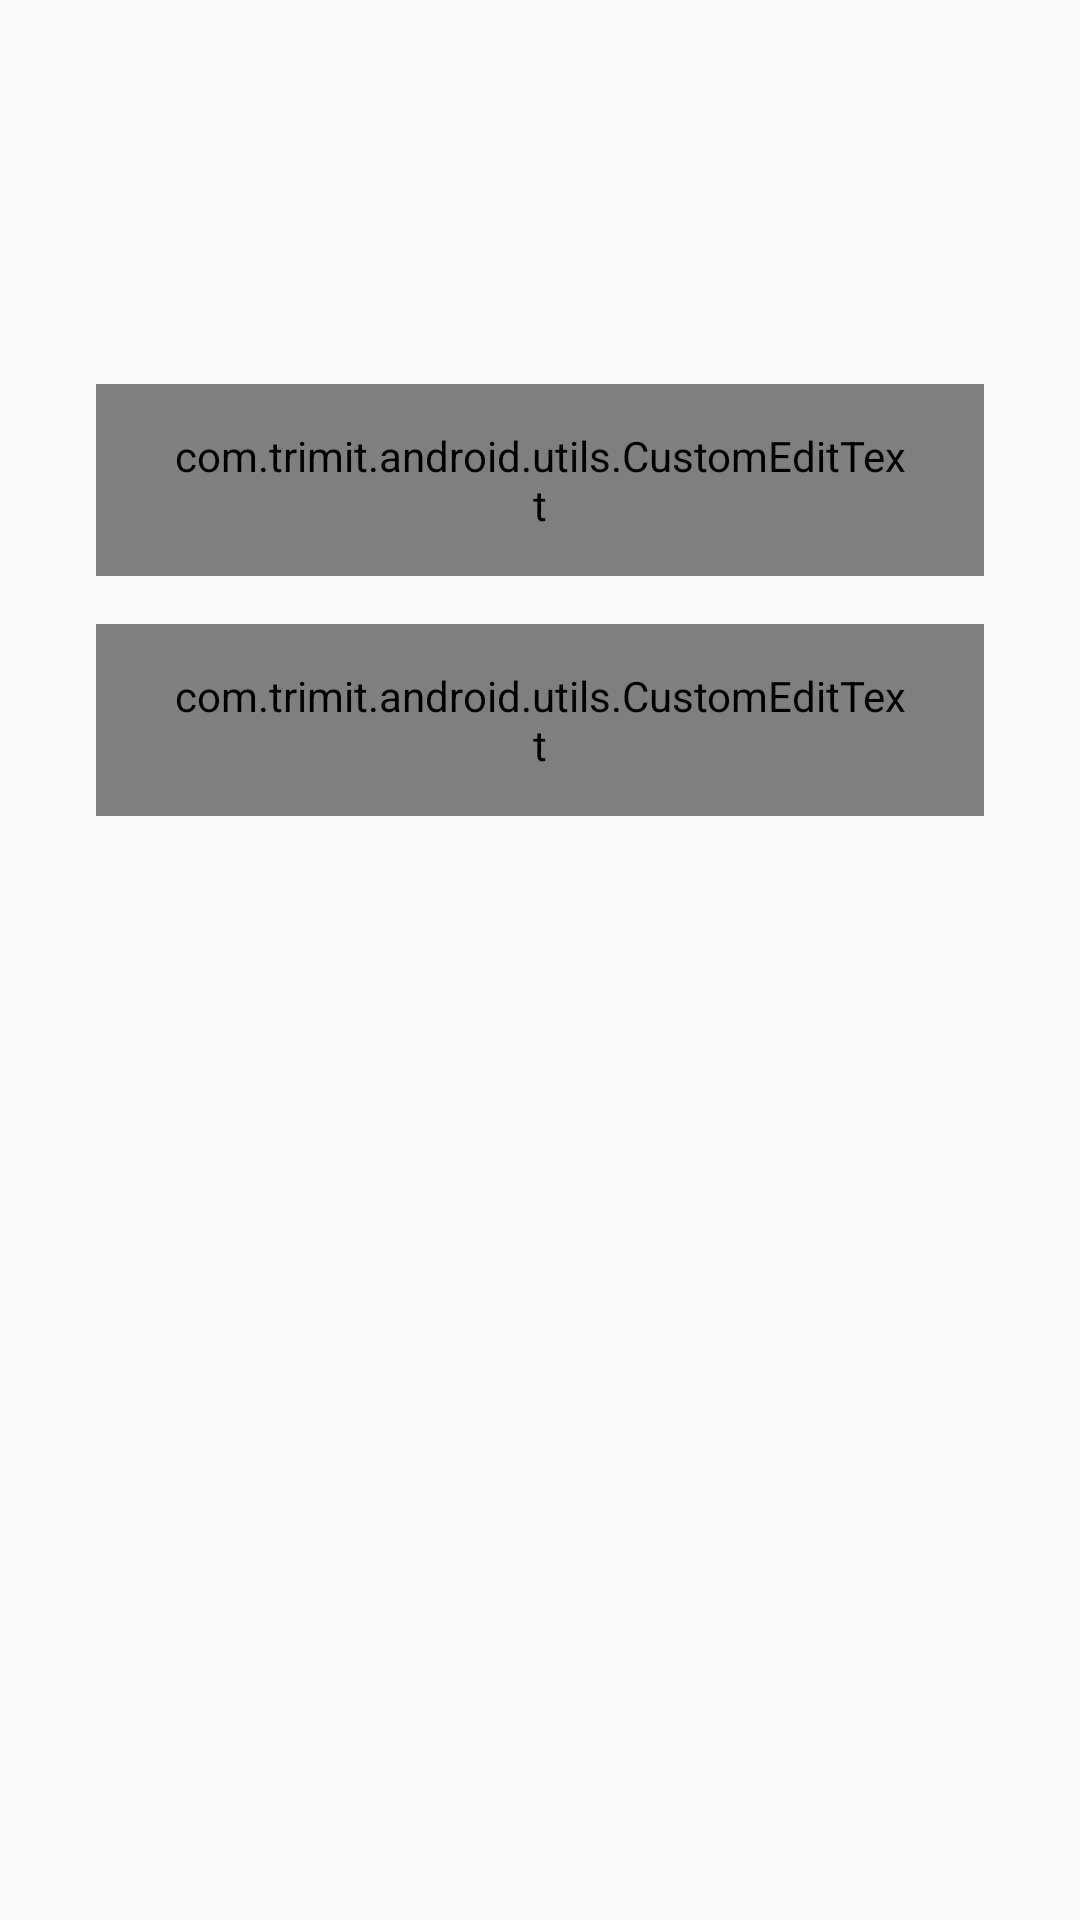

Reconstruct the res/layout file that produces this screen, plus the resources it refers to.
<!-- AndroidManifest.xml: application theme AppTheme -->
<!-- res/layout/fragment_signup_name.xml -->
<?xml version="1.0" encoding="utf-8"?>
<android.support.constraint.ConstraintLayout xmlns:android="http://schemas.android.com/apk/res/android"
    xmlns:app="http://schemas.android.com/apk/res-auto"
    xmlns:tools="http://schemas.android.com/tools"
    android:id="@+id/content"
    android:layout_width="match_parent"
    android:layout_height="match_parent">

    <com.trimit.android.utils.CustomEditText
        android:id="@+id/et_firstname"
        android:layout_width="0dp"
        android:layout_height="64dp"
        android:layout_marginEnd="32dp"
        android:layout_marginLeft="32dp"
        android:layout_marginRight="32dp"
        android:layout_marginStart="32dp"
        android:hint="@string/et_first_name"
        android:maxLines="1"
        android:paddingLeft="24dp"
        android:paddingRight="24dp"
        android:selectAllOnFocus="true"
        android:visibility="visible"
        app:layout_constraintLeft_toLeftOf="parent"
        app:layout_constraintRight_toRightOf="parent"
        app:layout_constraintHorizontal_bias="0.0"
        android:layout_marginBottom="8dp"
        app:layout_constraintBottom_toTopOf="@+id/guideline6"
        app:layout_constraintTop_toTopOf="parent"
        android:layout_marginTop="8dp" />


    <com.trimit.android.utils.CustomEditText
        android:id="@+id/et_lastname"
        android:layout_width="0dp"
        android:layout_height="64dp"
        android:layout_marginEnd="32dp"
        android:layout_marginLeft="32dp"
        android:layout_marginRight="32dp"
        android:layout_marginStart="32dp"
        android:hint="@string/et_last_name"
        android:maxLines="1"
        android:paddingLeft="24dp"
        android:paddingRight="24dp"
        android:selectAllOnFocus="true"
        android:visibility="visible"
        app:layout_constraintLeft_toLeftOf="parent"
        app:layout_constraintRight_toRightOf="parent"
        android:layout_marginTop="16dp"
        app:layout_constraintHorizontal_bias="0.0"
        app:layout_constraintTop_toBottomOf="@+id/et_firstname" />

    <android.support.constraint.Guideline
        android:layout_width="wrap_content"
        android:layout_height="wrap_content"
        android:id="@+id/guideline6"
        android:orientation="horizontal"
        app:layout_constraintGuide_percent="0.5"
        />

    <ImageButton
        android:id="@+id/btn_next"
        android:layout_width="64dp"
        android:layout_height="64dp"
        android:layout_marginBottom="64dp"
        android:layout_marginEnd="8dp"
        android:layout_marginLeft="8dp"
        android:layout_marginRight="8dp"
        android:layout_marginStart="8dp"
        android:layout_marginTop="8dp"
        android:background="@android:color/transparent"
        android:elevation="5dp"
        android:scaleType="fitCenter"
        android:src="@drawable/ic_signup_next"
        app:layout_constraintBottom_toBottomOf="parent"
        app:layout_constraintLeft_toLeftOf="parent"
        app:layout_constraintRight_toRightOf="parent"

        />


</android.support.constraint.ConstraintLayout>
<!-- resources referenced by this layout -->
<resources>
  <string name="et_first_name">First name</string>
  <string name="et_last_name">Last name</string>
  <style name="AppTheme" parent="Theme.AppCompat.Light.NoActionBar">
          
          <item name="colorPrimary">@color/colorPrimary</item>
          <item name="colorPrimaryDark">@color/colorPrimaryDark</item>
          <item name="colorAccent">@color/colorAccent</item>
          <item name="android:textColorPrimary">@color/colorTextPrimary</item>
          <item name="android:textColorSecondary">@color/colorTextAccent</item>
          <item name="android:editTextBackground">@drawable/et_bg</item>
          <item name="android:editTextColor">@color/colorTextAccent</item>
          <item name="android:textColorHint">@color/colorTextPrimary</item>
          <item name="android:textColor">@color/colorTextPrimary</item>
          <item name="android:textViewStyle">@style/AppTheme.Widget.TextView</item>
          <item name="android:editTextStyle">@style/AppTheme.Widget.EditText</item>
          <item name="windowActionBar">false</item>
  
      </style>
  <color name="colorPrimary">#13a687</color>
  <color name="colorPrimaryDark">#087f23</color>
  <color name="colorAccent">#fdb509</color>
  <color name="colorTextPrimary">#f9f9f9</color>
  <color name="colorTextAccent">#f9f9f9</color>
  <!-- drawable et_bg: png bitmap (drawable, 12515 bytes) -->
  <style name="AppTheme.Widget.TextView" parent="android:Widget.Holo.Light.TextView">
          <item name="fontPath">fonts/Gotham-Light.otf</item>
      </style>
  <style name="AppTheme.Widget.EditText" parent="android:Widget.Holo.Light.EditText">
          <item name="fontPath">fonts/Gotham-Light.otf</item>
      </style>
</resources>
